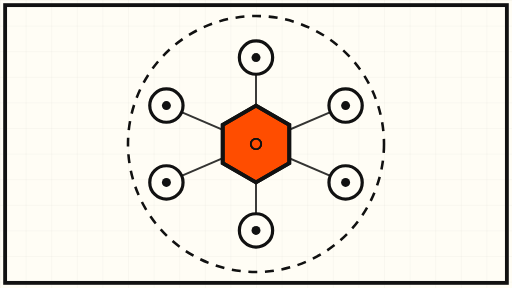
t = 0.00 s
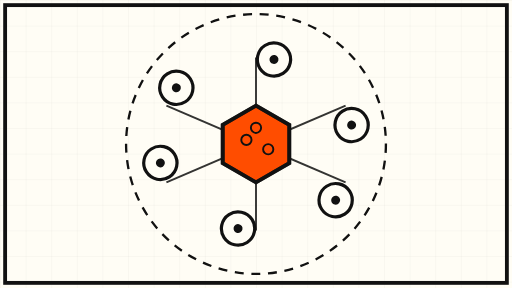
t = 1.50 s
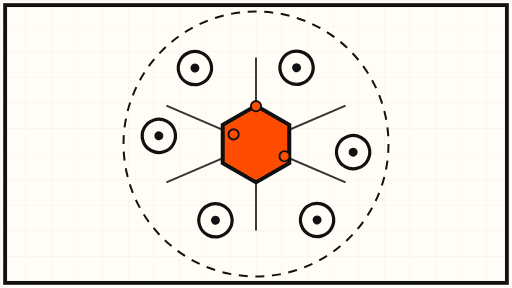
t = 3.50 s
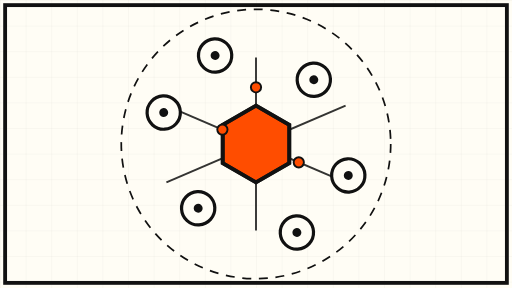
t = 5.25 s
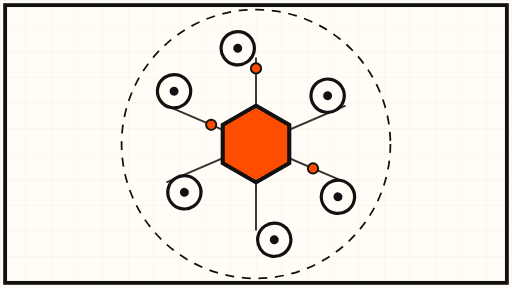
t = 7.00 s
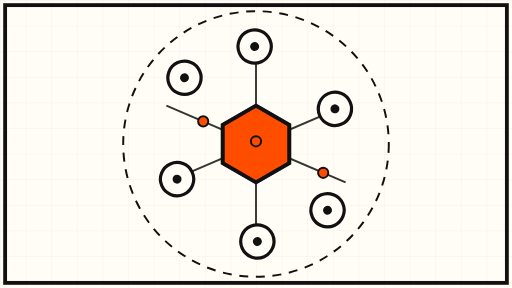
t = 8.25 s

The animated SVG that drew these frames (rendered in a browser with its animation timeline set to each time). Animation: 7 SMIL elements (animate=3,animateMotion=3,animateTransform=1); frames cover the first 8.25 s, repeats indefinitely.

<svg xmlns="http://www.w3.org/2000/svg" viewBox="0 0 800 450" role="img" aria-label="Animated abstract swarm orchestration">
  <rect width="800" height="450" fill="#FFFDF5"/>
  <defs>
    <pattern id="grid" width="40" height="40" patternUnits="userSpaceOnUse">
      <path d="M 40 0 L 0 0 0 40" fill="none" stroke="#111111" stroke-width="0.6" opacity="0.14"/>
    </pattern>
  </defs>
  <rect width="800" height="450" fill="url(#grid)"/>

  <!-- swarm connection links -->
  <g stroke="#111111" stroke-width="3" opacity="0.85">
    <line x1="400" y1="225" x2="400" y2="90"/>
    <line x1="400" y1="225" x2="540" y2="165"/>
    <line x1="400" y1="225" x2="540" y2="285"/>
    <line x1="400" y1="225" x2="400" y2="360"/>
    <line x1="400" y1="225" x2="260" y2="285"/>
    <line x1="400" y1="225" x2="260" y2="165"/>
  </g>

  <!-- queen node -->
  <g>
    <polygon points="400,165 452,195 452,255 400,285 348,255 348,195" fill="#FF4D00" stroke="#111111" stroke-width="6"/>
    <polygon points="400,165 452,195 452,255 400,285 348,255 348,195" fill="none" stroke="#111111" stroke-width="6">
      <animate attributeName="opacity" values="1;0.35;1" dur="6s" repeatCount="indefinite"/>
    </polygon>
  </g>

  <!-- orbiting agent nodes (slow rotation) -->
  <g>
    <animateTransform attributeName="transform" type="rotate" from="0 400 225" to="360 400 225" dur="45s" repeatCount="indefinite"/>
    <g stroke="#111111" stroke-width="5" fill="#FFFDF5">
      <circle cx="400" cy="90" r="26"/>
      <circle cx="540" cy="165" r="26"/>
      <circle cx="540" cy="285" r="26"/>
      <circle cx="400" cy="360" r="26"/>
      <circle cx="260" cy="285" r="26"/>
      <circle cx="260" cy="165" r="26"/>
    </g>
    <g fill="#111111">
      <circle cx="400" cy="90" r="7"/>
      <circle cx="540" cy="165" r="7"/>
      <circle cx="540" cy="285" r="7"/>
      <circle cx="400" cy="360" r="7"/>
      <circle cx="260" cy="285" r="7"/>
      <circle cx="260" cy="165" r="7"/>
    </g>
  </g>

  <!-- drifting signal pips along links -->
  <g fill="#FF4D00">
    <circle r="8" stroke="#111111" stroke-width="3">
      <animateMotion dur="8s" repeatCount="indefinite" path="M 400 225 L 400 90"/>
    </circle>
    <circle r="8" stroke="#111111" stroke-width="3">
      <animateMotion dur="11s" repeatCount="indefinite" path="M 400 225 L 540 285"/>
    </circle>
    <circle r="8" stroke="#111111" stroke-width="3">
      <animateMotion dur="14s" repeatCount="indefinite" path="M 400 225 L 260 165"/>
    </circle>
  </g>

  <!-- breathing outer ring -->
  <circle cx="400" cy="225" r="205" fill="none" stroke="#111111" stroke-width="4" stroke-dasharray="14 12">
    <animate attributeName="r" values="200;212;200" dur="12s" repeatCount="indefinite"/>
    <animate attributeName="stroke-width" values="4;2.5;4" dur="12s" repeatCount="indefinite"/>
  </circle>

  <!-- frame -->
  <rect x="8" y="8" width="784" height="434" fill="none" stroke="#111111" stroke-width="6"/>
</svg>
